Run: headless pygame with SDL's dummy video driver; simulated clock (each Clock.tick advances the game by its frame time, no real sleeping); random seed 0; keys injected as events and as key.get_pressed() state; no mouse input.
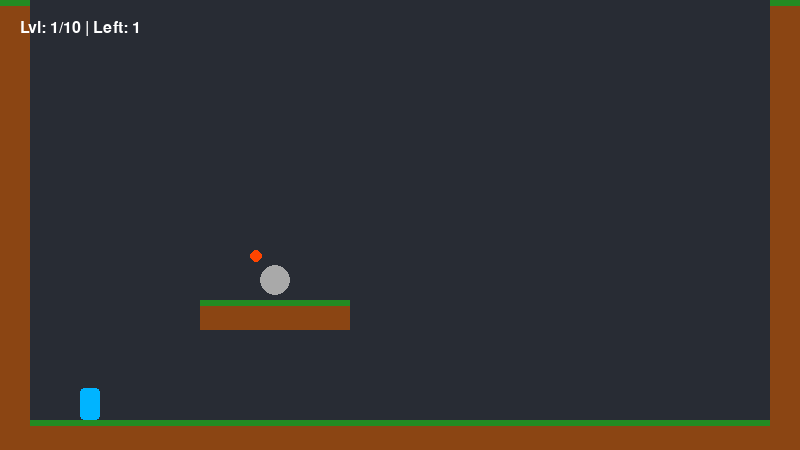
Frame 1 of 4 · flips 1–60 · no input
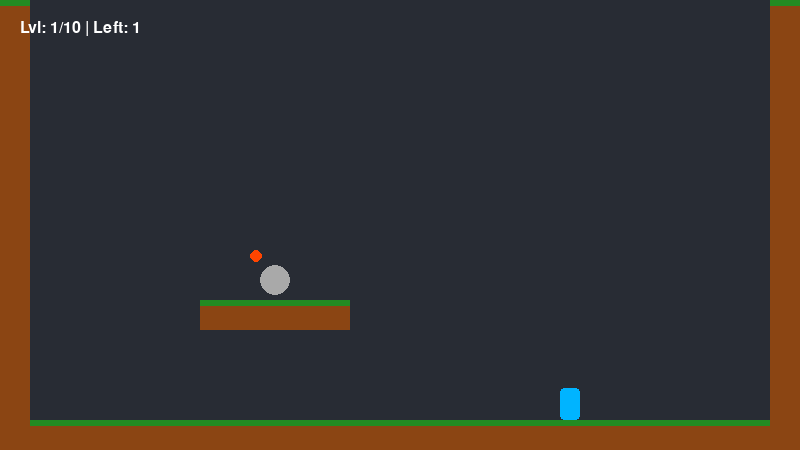
Frame 2 of 4 · flips 61–180 · tapped SPACE, RETURN · held RIGHT (→), D
Frame 3 of 4 · flips 181–300 · held DOWN (↓), S · screen unchanged from frame 2, image omitted
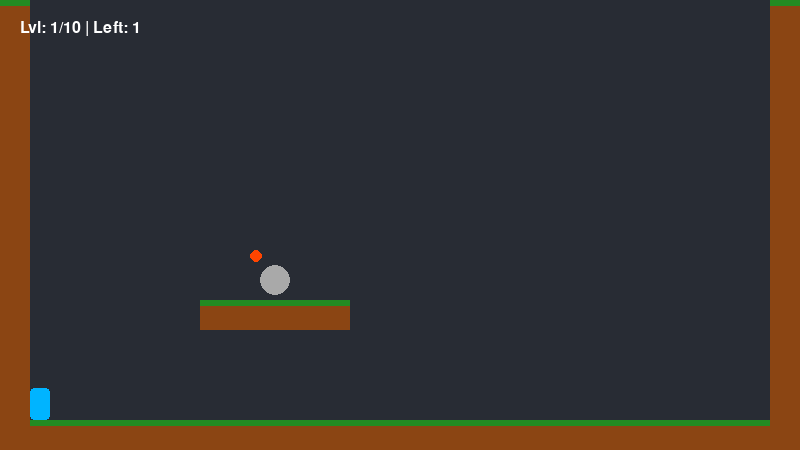
Frame 4 of 4 · flips 301–420 · held LEFT (←), A, UP (↑), W

The pygame program that drew these frames:

import pygame, sys, math

W, H, FPS = 800, 450, 60
pygame.init()
screen = pygame.display.set_mode((W, H))
clock = pygame.time.Clock()

class Player:
    def __init__(self, x, y):
        self.r = pygame.Rect(x, y, 20, 32)
        self.vx, self.vy, self.g = 0, 0, 0.5
        self.ground = False

    def update(self, plats):
        self.vy = min(10, self.vy + self.g)
        self.r.x += self.vx
        for p in plats:
            if self.r.colliderect(p):
                self.r.right = p.left if self.vx > 0 else self.r.right
                self.r.left = p.right if self.vx < 0 else self.r.left
        self.ground = False
        self.r.y += self.vy
        for p in plats:
            if self.r.colliderect(p):
                if self.vy > 0: self.r.bottom, self.vy, self.ground = p.top, 0, True
                elif self.vy < 0: self.r.top, self.vy = p.bottom, 0

class Saw:
    def __init__(self, x, y, r, rng=0, ax='x', spd=2):
        self.x, self.y, self.radius = x, y, r
        self.sx, self.sy, self.rng, self.ax, self.spd, self.d, self.ang = x, y, rng, ax, spd, 1, 0

    def update(self):
        self.ang += 0.1
        if self.rng > 0:
            if self.ax == 'x':
                self.x += self.d * self.spd
                if abs(self.x - self.sx) >= self.rng: self.d *= -1
            else:
                self.y += self.d * self.spd
                if abs(self.y - self.sy) >= self.rng: self.d *= -1

# בניית 10 שלבים (B = פלטפורמות, S = מסורים, A = תפוחים)
B_BASE = [pygame.Rect(0, 420, 800, 30), pygame.Rect(0, 0, 30, 450), pygame.Rect(770, 0, 30, 450)]
LEVELS = [
    {'p': (80,300), 'b': B_BASE + [pygame.Rect(200,300,150,30)], 's': [Saw(275,280,15)], 'a': [pygame.Rect(250,250,12,12)]},
    {'p': (80,350), 'b': B_BASE + [pygame.Rect(200,320,100,20), pygame.Rect(400,240,100,20)], 's': [Saw(350,400,20,100)], 'a': [pygame.Rect(440,200,12,12)]},
    {'p': (80,350), 'b': B_BASE + [pygame.Rect(180,280,100,20), pygame.Rect(400,280,100,20)], 's': [Saw(320,400,15)], 'a': [pygame.Rect(440,240,12,12)]},
    {'p': (80,350), 'b': B_BASE + [pygame.Rect(250,200,30,220), pygame.Rect(450,250,100,30)], 's': [Saw(350,250,20,80,'y')], 'a': [pygame.Rect(500,200,12,12)]},
    {'p': (80,350), 'b': B_BASE + [pygame.Rect(200,330,300,30)], 's': [Saw(300,310,15,100,spd=4)], 'a': [pygame.Rect(400,280,12,12)]},
    {'p': (80,150), 'b': B_BASE + [pygame.Rect(30,200,120,20), pygame.Rect(250,300,120,20)], 's': [Saw(200,400,20)], 'a': [pygame.Rect(300,260,12,12)]},
    {'p': (80,350), 'b': B_BASE + [pygame.Rect(200,340,300,20), pygame.Rect(350,240,100,20)], 's': [Saw(350,150,20,80)], 'a': [pygame.Rect(400,200,12,12)]},
    {'p': (80,350), 'b': B_BASE + [pygame.Rect(200,250,120,20), pygame.Rect(450,250,120,20)], 's': [Saw(380,250,20,100,'x',3)], 'a': [pygame.Rect(510,200,12,12)]},
    {'p': (80,350), 'b': B_BASE + [pygame.Rect(200,350,60,20), pygame.Rect(400,250,60,20)], 's': [Saw(300,400,20)], 'a': [pygame.Rect(420,200,12,12)]},
    {'p': (80,350), 'b': B_BASE + [pygame.Rect(150,200,20,220), pygame.Rect(450,200,20,220)], 's': [Saw(300,300,20,100,'y',4)], 'a': [pygame.Rect(550,350,12,12)]}
]

lvl_idx = 0
def load():
    global ply, blks, saws, apps; d = LEVELS[lvl_idx]
    ply = Player(*d['p']); blks = d['b']; saws = d['s']; apps = [pygame.Rect(a.x, a.y, 12, 12) for a in d['a']]

load()
run = True
while run:
    for e in pygame.event.get():
        if e.type == pygame.QUIT: run = False
        if e.type == pygame.KEYDOWN and e.key in (pygame.K_SPACE, pygame.K_UP, pygame.K_w) and ply.ground: ply.vy = -20

    k = pygame.key.get_pressed()
    ply.vx = 4 if k[pygame.K_RIGHT] or k[pygame.K_d] else (-4 if k[pygame.K_LEFT] or k[pygame.K_a] else 0)

    if lvl_idx < 10:
        ply.update(blks)
        for s in saws:
            s.update()
            if math.hypot(s.x - max(ply.r.left, min(s.x, ply.r.right)), s.y - max(ply.r.top, min(s.y, ply.r.bottom))) < s.radius: load()
        for a in apps[:]:
            if ply.r.colliderect(a): apps.remove(a)
        if not apps:
            lvl_idx += 1
            if lvl_idx < 10: load()

    screen.fill((40, 44, 52))
    for b in blks:
        pygame.draw.rect(screen, (139,69,19), b)
        pygame.draw.rect(screen, (34,139,34), (b.x, b.y, b.width, min(6, b.height)))
    for s in saws:
        pygame.draw.circle(screen, (169,169,169), (int(s.x), int(s.y)), s.radius)
    for a in apps: pygame.draw.circle(screen, (255,69,0), a.center, 6)
    
    if lvl_idx < 10:
        pygame.draw.rect(screen, (0,180,255), ply.r, border_radius=4)
        txt = pygame.font.SysFont(None, 24).render(f"Lvl: {lvl_idx+1}/10 | Left: {len(apps)}", True, (255,255,255))
        screen.blit(txt, (20, 20))
    else:
        win = pygame.font.SysFont(None, 50).render("You Win!", True, (0,255,0))
        screen.blit(win, (330, 200))

    pygame.display.flip()
    clock.tick(FPS)

pygame.quit()
